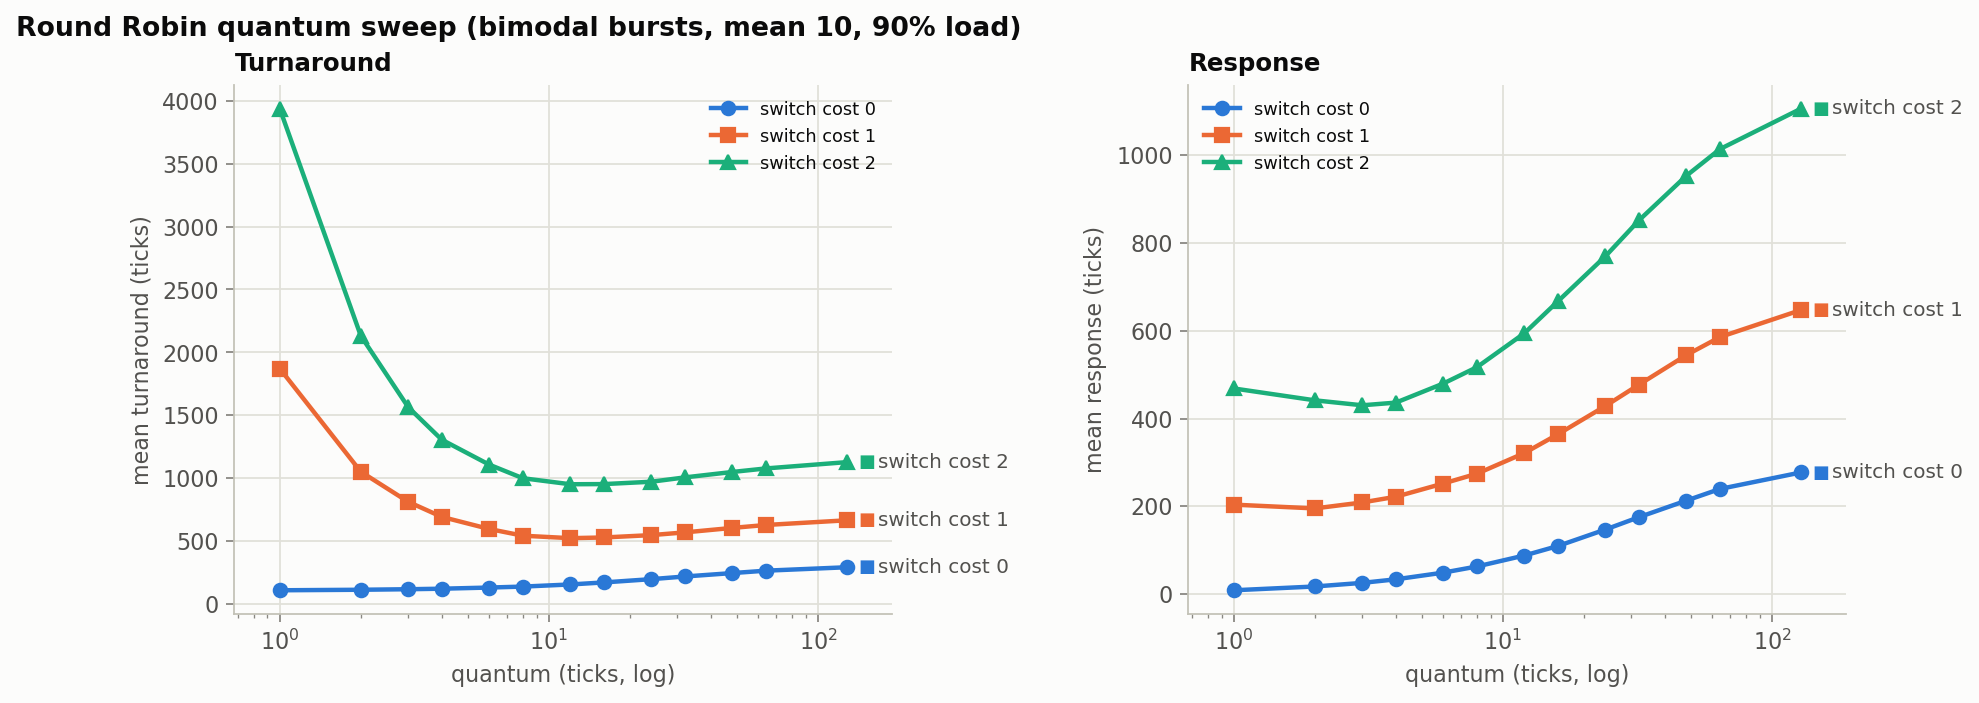

Values plotted in this chart, from the file beside it:
cs_cost, quantum, mean_turnaround, mean_response, switch_fraction
0, 1, 107.9, 8.506, 0.0000
0, 2, 112, 17.14, 0.0000
0, 3, 116.3, 25.39, 0.0000
0, 4, 120.4, 33.48, 0.0000
0, 6, 129.6, 48.73, 0.0000
0, 8, 137.3, 62.71, 0.0000
0, 12, 154.1, 87.74, 0.0000
0, 16, 170.3, 109.4, 0.0000
0, 24, 196.4, 146.9, 0.0000
0, 32, 217.5, 175.2, 0.0000
0, 48, 244.7, 212.9, 0.0000
0, 64, 263.8, 239.5, 0.0000
0, 128, 291, 277.1, 0.0000
1, 1, 1871, 203.7, 0.4922
1, 2, 1050, 195.1, 0.3380
1, 3, 811.4, 208.7, 0.2654
1, 4, 691.3, 221.7, 0.2225
1, 6, 595.3, 251.9, 0.1774
1, 8, 541.8, 274.2, 0.1517
1, 12, 522.3, 321.2, 0.1274
1, 16, 527.8, 364.1, 0.1149
1, 24, 546.5, 428.5, 0.1023
1, 32, 568.2, 477.2, 0.0958
1, 48, 603.8, 544.6, 0.0897
1, 64, 627.1, 585.7, 0.0865
1, 128, 664.4, 647.4, 0.0833
2, 1, 3937, 468.5, 0.6637
2, 2, 2131, 441.5, 0.5081
2, 3, 1564, 430.2, 0.4219
2, 4, 1305, 436.3, 0.3656
2, 6, 1107, 479.7, 0.3023
2, 8, 998.9, 517, 0.2641
2, 12, 950.9, 594.3, 0.2267
2, 16, 952.2, 667.3, 0.2066
2, 24, 970.9, 769.7, 0.1860
2, 32, 1005, 851.7, 0.1752
2, 48, 1049, 953.3, 0.1651
2, 64, 1077, 1014, 0.1597
2, 128, 1127, 1106, 0.1543
